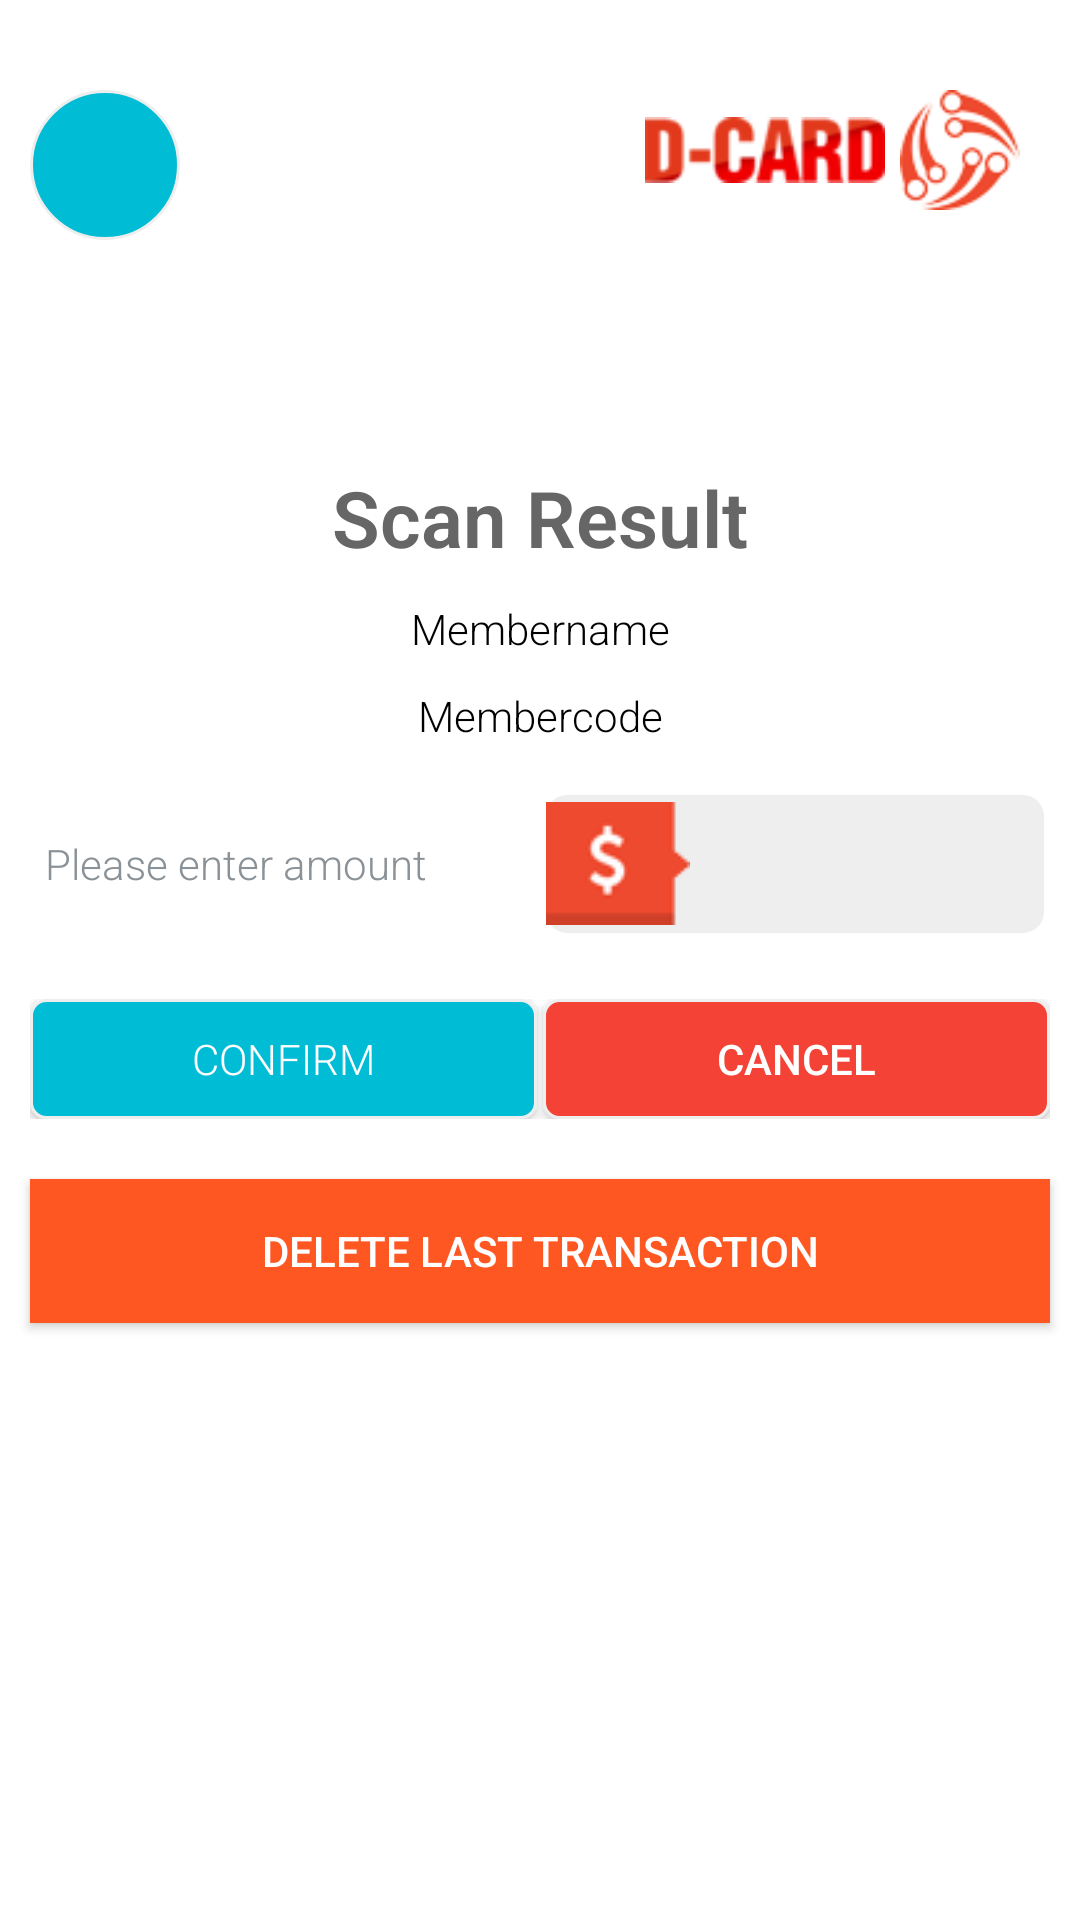

Write the Android layout XML for this screen, with the resource values it uses.
<!-- AndroidManifest.xml: application theme android:Theme.DeviceDefault -->
<!-- res/layout/activity_scan_details.xml -->
<ScrollView xmlns:android="http://schemas.android.com/apk/res/android"
    xmlns:tools="http://schemas.android.com/tools"
    android:layout_width="match_parent"
    android:layout_height="match_parent"
    tools:context="com.com.workspace.activity.ScanDetailsActivity"
    android:background="#FFFFFF">
<RelativeLayout
    android:layout_width="match_parent"
    android:layout_height="match_parent"


    >

    <ImageButton
        android:id="@+id/back"
        android:layout_width="wrap_content"
        android:layout_height="wrap_content"
        android:src="@drawable/ic_keyboard_arrow"
        android:background="@drawable/custom_back_button"
        android:scaleType="centerInside"
        android:layout_alignParentTop="true"
        android:layout_marginTop="30dp"
        android:layout_marginLeft="10dp"
        android:layout_alignParentLeft="true"
        android:layout_alignParentStart="true" />

    <ImageView
        android:id="@+id/textLogo"
        android:layout_width="100dp"
        android:layout_height="100dp"
        android:src="@drawable/header_logo"
        android:padding="10dp"
        android:layout_alignParentEnd="true"
        android:layout_marginEnd="55dp"
        android:layout_below="@+id/header"
        android:layout_alignBottom="@+id/imageView" />
    <ImageView
        android:layout_width="80dp"
        android:layout_height="100dp"
        android:src="@drawable/logo"
        android:padding="20dp"
        android:layout_alignParentEnd="true"
        android:layout_alignBottom="@+id/header"
        android:layout_below="@+id/header"
        android:id="@+id/imageView" />




    <TextView
        android:layout_below="@+id/textLogo"
        android:layout_marginTop="50dp"
        android:id="@+id/scanResult"
        android:layout_width="match_parent"
        android:layout_height="wrap_content"
        android:textSize="26sp"
        android:gravity="center"
        android:text="Scan Result"
        android:padding="5dp"
        android:textStyle="bold"
        android:textColor="#666666"
        android:fontFamily="sans-serif-light"/>
    <TextView
        android:id="@+id/memberName"
        android:layout_width="match_parent"
        android:layout_height="wrap_content"
        android:text="Membername"
        android:textColor="#000000"
        android:fontFamily="sans-serif-light"
        android:gravity="center"
        android:padding="5dp"
        android:layout_below="@+id/scanResult"/>

    <TextView
        android:id="@+id/memberCode"
        android:textColor="#000000"
        android:layout_width="match_parent"
        android:layout_height="wrap_content"
        android:text="Membercode"
        android:fontFamily="sans-serif-light"
        android:gravity="center"
        android:padding="5dp"
        android:layout_below="@+id/memberName"/>

    <LinearLayout
        android:layout_marginTop="30dp"
        android:id="@+id/layout1"
        android:layout_width="match_parent"
        android:layout_height="wrap_content"
        android:orientation="horizontal"
        android:layout_below="@+id/memberCode"
        android:layout_margin="10dp"
        android:layout_centerInParent="true"
        >


     <TextView
         android:layout_width="0dp"
         android:layout_height="40dp"
         android:text="Please enter amount"
         android:layout_weight="1"
         android:textSize="14sp"
         android:fontFamily="sans-serif-light"
         android:padding="5dp"/>
     <EditText
         android:id="@+id/editAmmount"
         android:layout_width="0dp"
         android:layout_height="50dp"
         android:textSize="14sp"
         android:padding="2dp"
         android:textColor="#000000"
         android:inputType="numberDecimal"
         android:imeOptions="actionDone"
         android:drawableLeft="@drawable/edittext_image"
         android:gravity="center"
         android:background="@drawable/edit_textfield"
         android:layout_weight="1"/>

    </LinearLayout>

    <LinearLayout
        android:id="@+id/layout2"
        android:layout_width="match_parent"
        android:layout_height="wrap_content"
        android:orientation="horizontal"
        android:layout_below="@+id/layout1"
        android:layout_marginTop="50dp"
        android:layout_margin="10dp"
        >


        <Button
            android:id="@+id/confirm"
            android:layout_width="0dp"
            android:layout_height="40dp"
            android:text="Confirm"
            android:layout_weight="1"
            android:textSize="14sp"
            android:textColor="#FFFFFF"
            android:fontFamily="sans-serif-light"
            android:background="@drawable/custom_button"
            android:padding="5dp"/>
        <Button
            android:id="@+id/cancel"
            android:layout_marginLeft="2dp"
            android:layout_width="0dp"
            android:layout_height="40dp"
            android:textSize="14sp"
            android:padding="5dp"
            android:text="Cancel"
            android:gravity="center"
            android:textColor="#FFFFFF"
            android:background="@drawable/custom_cancel_button"
            android:layout_weight="1"/>

    </LinearLayout>


    <Button
        android:id="@+id/delete"
        android:layout_width="match_parent"
        android:layout_height="wrap_content"
        android:layout_below="@+id/layout2"
        android:layout_marginTop="30dp"
        android:textColor="#FFFFFF"
        android:layout_margin="10dp"
        android:background="#FF5722"
        android:text="Delete last transaction"/>

</RelativeLayout>
</ScrollView>
<!-- resources referenced by this layout -->
<resources>
  <!-- drawable custom_back_button (drawable) -->
  <?xml version="1.0" encoding="utf-8"?>
  
  <selector xmlns:android="http://schemas.android.com/apk/res/android">
  
      <item android:state_pressed="false">
  
          <shape android:shape="oval" >
  
  
              <solid android:color="#00BCD4"/>
              <stroke android:color="#EEE"
                  android:width="1dp"/>
  
  
  
              <size
                  android:width="50dp"
                  android:height="50dp"/>
          </shape>
          <color android:color="#FFF" ></color>
  
      </item>
  
      <item android:state_pressed="true">
          <shape android:shape="oval" >
  
  
              <solid android:color="#22F"/>
              <stroke android:color="#22F"
                  android:width="1dp"/>
  
              <size
                  android:width="50dp"
                  android:height="50dp"/>
          </shape>
          <color android:color="#FFF" ></color>
  
      </item>
  
  
  
  </selector>
  <!-- drawable custom_button (drawable) -->
  <?xml version="1.0" encoding="utf-8"?>
  
  <selector xmlns:android="http://schemas.android.com/apk/res/android">
  
      <item android:state_pressed="false">
  
          <shape android:shape="rectangle" >
  
              <corners android:radius="5dp"></corners>
              <solid android:color="#00BCD4"/>
              <stroke android:color="#EEE"
                  android:width="1dp"/>
  
  
  
              <size
                  android:width="50dp"
                  android:height="50dp"/>
          </shape>
          <color android:color="#FFF" ></color>
  
      </item>
  
      <item android:state_pressed="true">
          <shape android:shape="rectangle" >
  
  
              <solid android:color="#2196F3"/>
              <stroke android:color="#EEE"
                  android:width="1dp"/>
  
              <size
                  android:width="50dp"
                  android:height="50dp"/>
          </shape>
          <color android:color="#FFF" ></color>
  
      </item>
  
  
  
  </selector>
  <!-- drawable custom_cancel_button (drawable) -->
  <?xml version="1.0" encoding="utf-8"?>
  
  <selector xmlns:android="http://schemas.android.com/apk/res/android">
  
      <item android:state_pressed="false">
  
          <shape android:shape="rectangle" >
  
              <corners android:radius="5dp"></corners>
              <solid android:color="#F44336"/>
              <stroke android:color="#EEE"
                  android:width="1dp"/>
  
  
  
              <size
                  android:width="50dp"
                  android:height="50dp"/>
          </shape>
          <color android:color="#FFF" ></color>
  
      </item>
  
      <item android:state_pressed="true">
          <shape android:shape="rectangle" >
  
  
              <solid android:color="#B71C1C"/>
              <stroke android:color="#EEE"
                  android:width="1dp"/>
  
              <size
                  android:width="50dp"
                  android:height="50dp"/>
          </shape>
          <color android:color="#FFF" ></color>
  
      </item>
  
  
  
  </selector>
  <!-- drawable edit_textfield (drawable-mdpi) -->
  <?xml version="1.0" encoding="utf-8"?>
  
  <selector xmlns:android="http://schemas.android.com/apk/res/android">
      <item android:state_focused="false">
     
      <shape android:shape="rectangle">
      <corners android:radius="8dp"/>
      <solid android:color="#EEEEEE"/>
      <stroke android:color="#FFFFFF"
      android:width="2dp">
      </stroke>
  
      </shape>
      
      </item>
  	
      <item android:state_focused="true">
     
      <shape android:shape="rectangle">
      <corners android:radius="8dp"/>
      <solid android:color="#FFFFFF"/> 
      <stroke android:color="#FFFFFF"
      android:width="2dp">
      </stroke>
  
      </shape>
      <color android:color="#E8C310" ></color>
      </item>
         
  
  
  </selector>
  <!-- drawable header_logo: png bitmap (drawable-mdpi, 3195 bytes) -->
  <!-- drawable logo: png bitmap (drawable-mdpi, 5641 bytes) -->
</resources>
